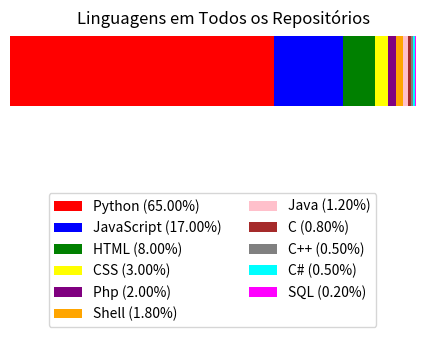

Source code (Python):
import matplotlib.pyplot as plt
import numpy as np

# Dados de exemplo para o gráfico de barras empilhadas
languages = ['Python', 'JavaScript', 'HTML', 'CSS', 'Php', 'Shell', 'Java', 'C', 'C++', 'C#', 'SQL']
data = [65, 17, 8, 3, 2, 1.8, 1.2, 0.8, 0.5, 0.5, 0.2]  # Quantidade de linhas de código para cada linguagem em todos os repositórios
cores = ['Red', 'Blue', 'Green', 'Yellow', 'Purple', 'Orange', 'Pink', 'Brown', 'Gray', 'Cyan', 'Magenta', 'Lime', 'Maroon', 'Navy', 'Olive', 'Teal', 'Silver', 'Gold']

# Calcular a porcentagem de cada linguagem
total = sum(data)
percentages = [d / total * 100 for d in data]

# Configuração do gráfico de barras: ajustar a largura para não ficar muito estreito
fig, ax = plt.subplots(figsize=(5.5, 1)) # Aumentar a altura para dar espaço à legenda

# Gera a barra empilhada horizontal
bottom = 0
for i in range(len(languages)):
    ax.barh(0, percentages[i], left=bottom, color=cores[i], label=f'{languages[i]} ({percentages[i]:.2f}%)')
    bottom += percentages[i]

# Configurações adicionais do gráfico
ax.set_title('Linguagens em Todos os Repositórios')
ax.set_yticks([])
ax.set_xticks([])

# Remover as linhas de grade e a palavra "Porcentagem"
ax.grid(False)
ax.set_xlabel('')

# Remover a borda do gráfico
for spine in ax.spines.values():
    spine.set_visible(False)

# Dividir os nomes das linguagens em 3 colunas na legenda
handles, labels = ax.get_legend_handles_labels()
ncol = 2
ax.legend(handles, labels, loc='upper center', bbox_to_anchor=(0.475, -1), ncol=ncol)  # Legenda abaixo do gráfico

# Ajustar layout para garantir que a legenda tenha espaço suficiente
plt.tight_layout()

# Salva o gráfico como um arquivo PNG
plt.savefig('stacked_horizontal_bar_chart_with_percentages_small.png')

# Exibe o gráfico
plt.show()
